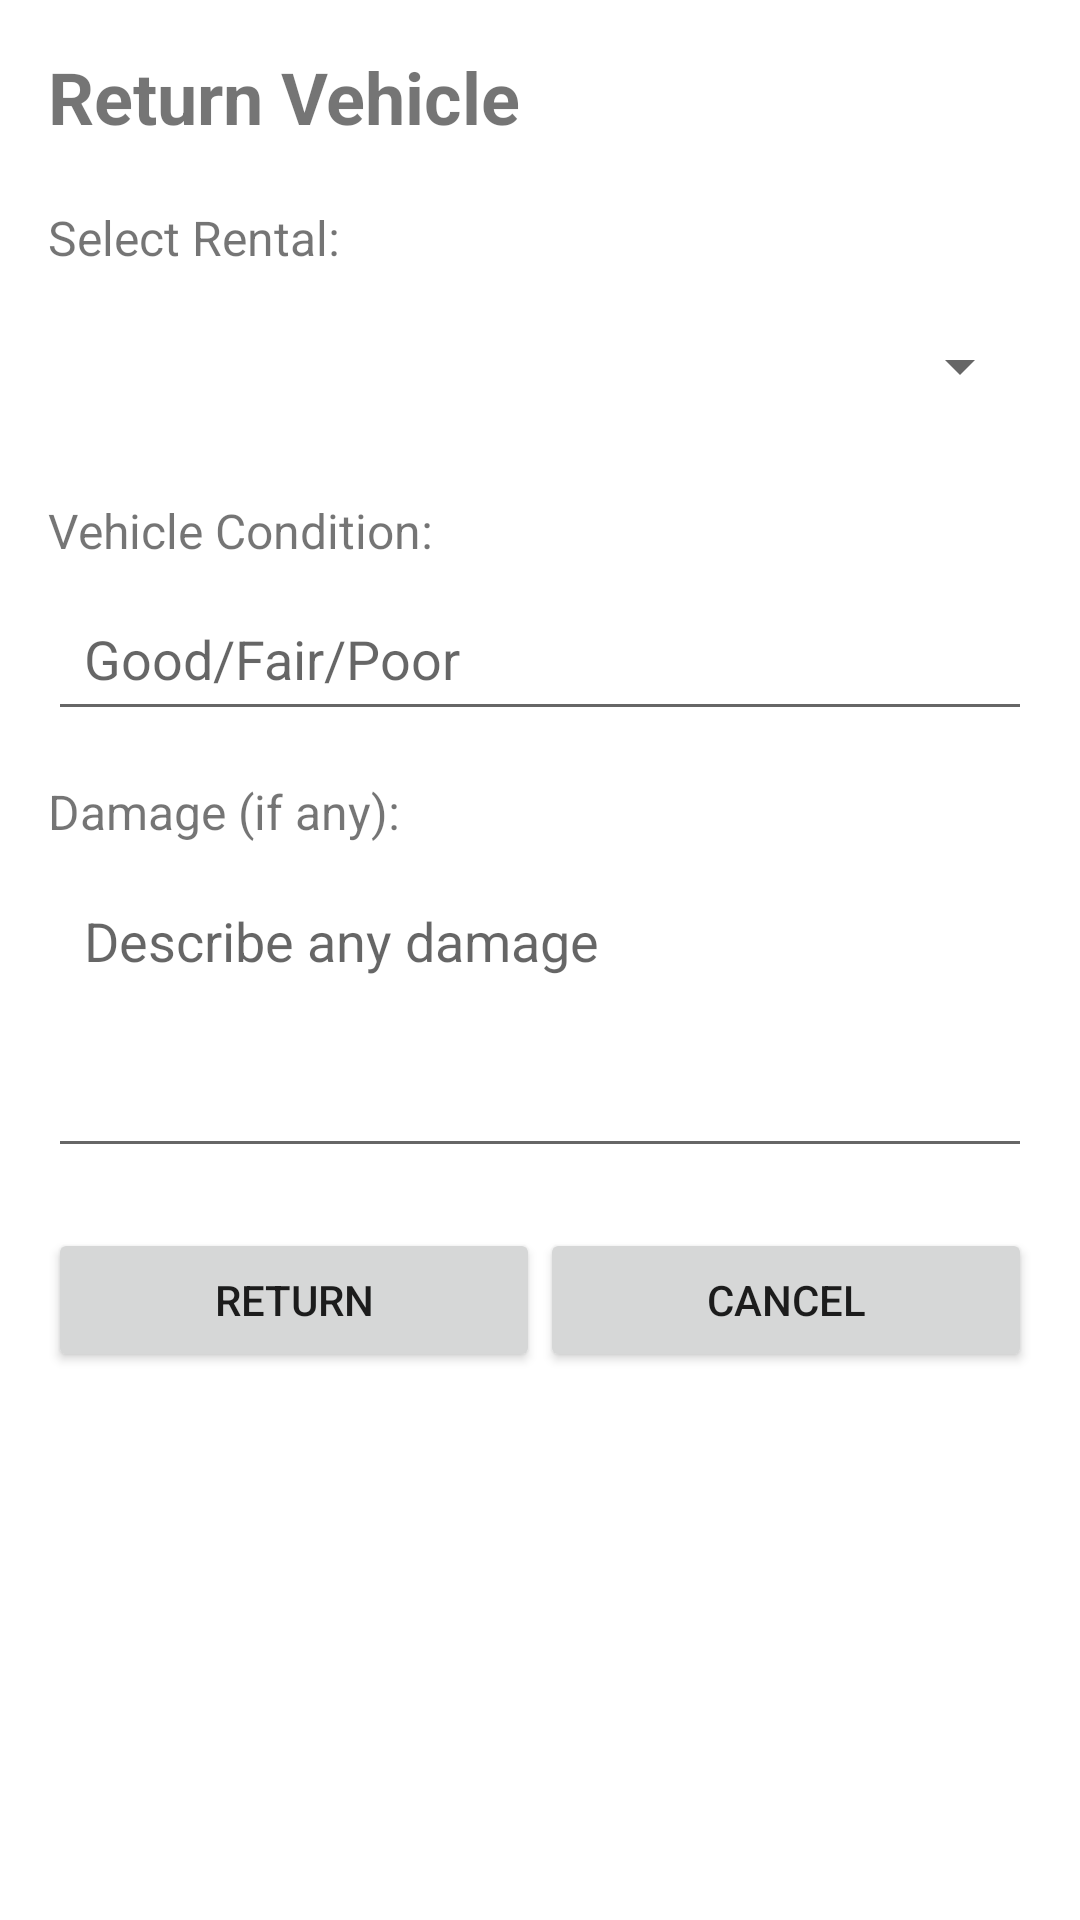

Layout XML and referenced resources for this Android screen:
<!-- AndroidManifest.xml: application theme Theme.VehicleRental -->
<!-- res/layout/activity_return_vehicle.xml -->
<?xml version="1.0" encoding="utf-8"?>
<LinearLayout xmlns:android="http://schemas.android.com/apk/res/android"
    android:layout_width="match_parent"
    android:layout_height="match_parent"
    android:orientation="vertical"
    android:padding="16dp">

    <TextView
        android:layout_width="wrap_content"
        android:layout_height="wrap_content"
        android:text="Return Vehicle"
        android:textSize="24sp"
        android:textStyle="bold"
        android:layout_marginBottom="20dp" />

    <TextView
        android:layout_width="wrap_content"
        android:layout_height="wrap_content"
        android:text="Select Rental:"
        android:textSize="16sp"
        android:layout_marginBottom="8dp" />

    <Spinner
        android:id="@+id/rentalIdSpinner"
        android:layout_width="match_parent"
        android:layout_height="48dp"
        android:layout_marginBottom="20dp" />

    <TextView
        android:layout_width="wrap_content"
        android:layout_height="wrap_content"
        android:text="Vehicle Condition:"
        android:textSize="16sp"
        android:layout_marginBottom="8dp" />

    <EditText
        android:id="@+id/conditionInput"
        android:layout_width="match_parent"
        android:layout_height="48dp"
        android:hint="Good/Fair/Poor"
        android:padding="12dp"
        android:layout_marginBottom="16dp" />

    <TextView
        android:layout_width="wrap_content"
        android:layout_height="wrap_content"
        android:text="Damage (if any):"
        android:textSize="16sp"
        android:layout_marginBottom="8dp" />

    <EditText
        android:id="@+id/damageInput"
        android:layout_width="match_parent"
        android:layout_height="100dp"
        android:hint="Describe any damage"
        android:padding="12dp"
        android:gravity="top"
        android:layout_marginBottom="20dp" />

    <LinearLayout
        android:layout_width="match_parent"
        android:layout_height="wrap_content"
        android:orientation="horizontal"
        android:spacing="12dp">

        <Button
            android:id="@+id/returnBtn"
            android:layout_width="0dp"
            android:layout_height="48dp"
            android:layout_weight="1"
            android:text="Return" />

        <Button
            android:id="@+id/cancelBtn"
            android:layout_width="0dp"
            android:layout_height="48dp"
            android:layout_weight="1"
            android:text="Cancel" />
    </LinearLayout>

</LinearLayout>
<!-- resources referenced by this layout -->
<resources>
  <style name="Theme.VehicleRental" parent="Theme.MaterialComponents.DayNight.DarkActionBar">
          
          <item name="colorPrimary">@color/primary_blue</item>
          <item name="colorPrimaryVariant">@color/primary_blue</item>
          <item name="colorOnPrimary">@color/white</item>
          
          <item name="colorSecondary">@color/primary_green</item>
          <item name="colorSecondaryVariant">@color/primary_green</item>
          <item name="colorOnSecondary">@color/black</item>
          
          <item name="android:statusBarColor">?attr/colorPrimaryVariant</item>
          
      </style>
  <color name="primary_blue">#2196F3</color>
  <color name="white">#FFFFFF</color>
  <color name="primary_green">#4CAF50</color>
  <color name="black">#000000</color>
</resources>
